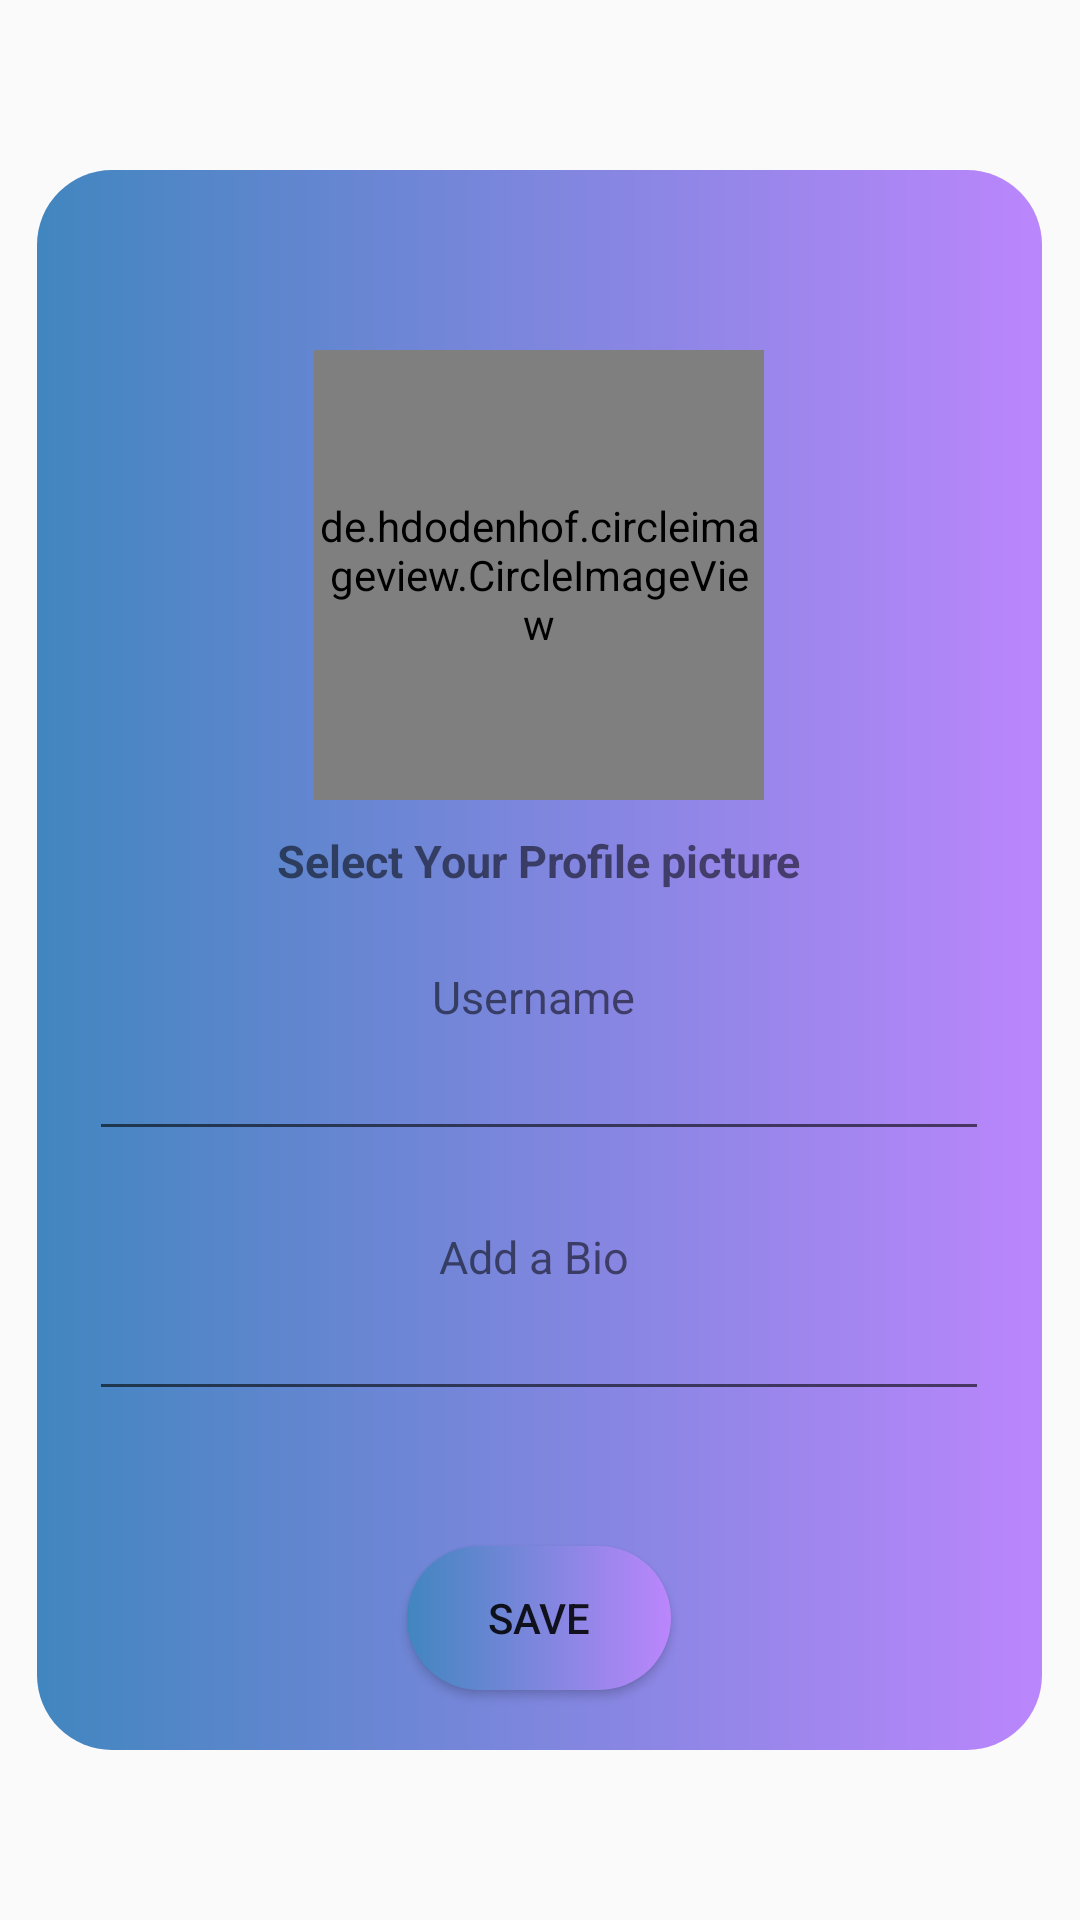

Produce the Android XML layout that renders to this screen, including the resource entries it uses.
<!-- AndroidManifest.xml: application theme Theme.ChatCom -->
<!-- res/layout/activity_setup_profile.xml -->
<?xml version="1.0" encoding="utf-8"?>
<ScrollView xmlns:android="http://schemas.android.com/apk/res/android"
    xmlns:app="http://schemas.android.com/apk/res-auto"
    xmlns:tools="http://schemas.android.com/tools"
    android:layout_width="match_parent"
    android:layout_height="wrap_content"
    android:background="@drawable/login_bg"

    tools:context=".Setup_profile">

    <LinearLayout
        android:layout_width="335dp"
        android:layout_height="wrap_content"
        android:orientation="vertical"
        android:layout_gravity="center"
        android:gravity="center_horizontal"
        android:background="@drawable/login_background"

        >




        <de.hdodenhof.circleimageview.CircleImageView
            android:id="@+id/profileimg"
            android:layout_width="150dp"
            android:layout_height="150dp"
            android:layout_marginTop="60dp"
            android:src="@drawable/userpic"
            app:civ_border_color="#FF000000"
            />
        <TextView
            android:layout_width="wrap_content"
            android:layout_height="wrap_content"
            android:text="Select Your Profile picture"
            android:textStyle="bold"
            android:textSize="15sp"
            android:layout_marginTop="10dp"
            />


        <TextView
            android:id="@+id/Name"
            android:layout_width="wrap_content"
            android:layout_height="wrap_content"
            android:layout_marginTop="25dp"
            android:text="Username "
            android:textSize="15sp"
            />


        <EditText
            android:id="@+id/edtname"
            android:layout_width="300dp"
            android:layout_height="wrap_content"
            android:layout_gravity="center_horizontal"
            android:textAlignment="center"

            />

        <TextView
            android:id="@+id/tvBio"
            android:layout_width="wrap_content"
            android:layout_height="wrap_content"
            android:layout_marginTop="25dp"
            android:text="Add a Bio "
            android:textSize="15sp"
            />


        <EditText
            android:id="@+id/edtBio"
            android:layout_width="300dp"
            android:layout_height="wrap_content"
            android:layout_gravity="center_horizontal"
            android:textAlignment="center"

             />


        <Button
            android:id="@+id/save"
            android:layout_width="wrap_content"
            android:layout_height="wrap_content"
            android:text="Save"
            android:layout_marginTop="45dp"
            android:background="@drawable/login_background"
            android:layout_marginBottom="20dp"/>




    </LinearLayout>

</ScrollView>
<!-- resources referenced by this layout -->
<resources>
  <!-- drawable login_background (drawable) -->
  <?xml version="1.0" encoding="utf-8"?>
  <shape xmlns:android="http://schemas.android.com/apk/res/android">
  
      <corners android:radius="25dp"></corners>
      <solid android:color="@color/white"></solid>
      <gradient android:startColor="@color/gree" android:endColor="@color/purple_200"></gradient>
     
  </shape>
  <style name="Theme.ChatCom" parent="Theme.AppCompat.Light.NoActionBar">
          
          <item name="colorPrimary">@color/purple_500</item>
          <item name="colorPrimaryDark">@color/purple_700</item>
          <item name="colorAccent">@color/teal_200</item>
          <item name="android:statusBarColor">@android:color/transparent</item>
          
      </style>
  <color name="white">#FFFFFFFF</color>
  <color name="gree">#4186bf</color>
  <color name="purple_200">#FFBB86FC</color>
  <color name="purple_500">#FF6200EE</color>
  <color name="purple_700">#FF3700B3</color>
  <color name="teal_200">#FF03DAC5</color>
</resources>
